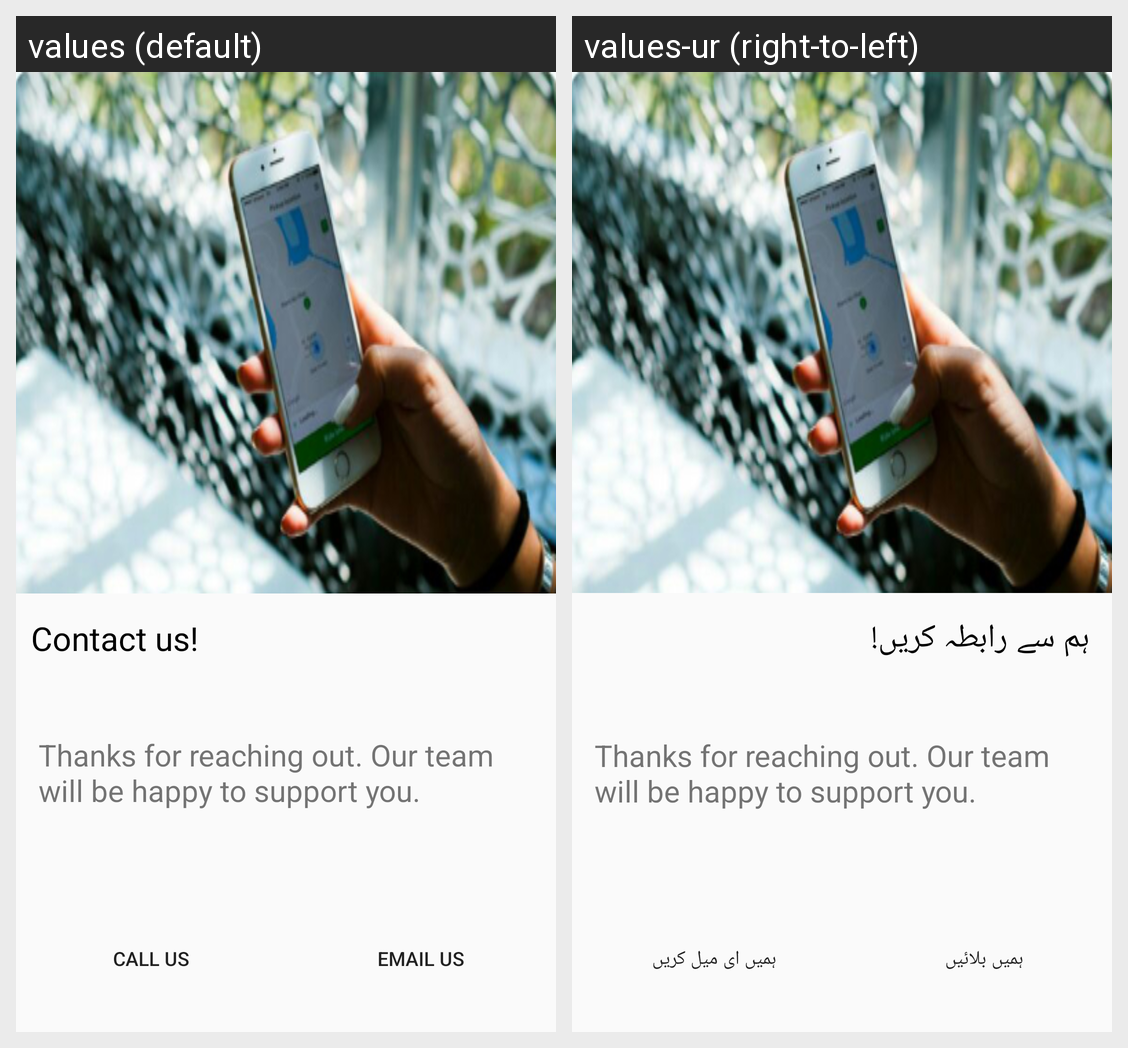

Here is an Android app screen in its default locale and in the app's own translations. Write out the translated-string differences for the strings that appear on this screen.
Android screen res/layout/activity_contactusdialog.xml rendered under 2 locales, left to right: values (default), values-ur (right-to-left). Device: Nexus 5 (rendered at 1080×1920; each locale shown at half size, 540×960, under a caption strip naming it); theme AppTheme.
Strings drawn on this screen, with the default value and each locale's value (text and hints the layout hard-codes, and strings that could not be matched under every locale, appear in the picture but are not listed):

contact_us
  values: Contact us!
  values-ur: ہم سے رابطہ کریں!

call_us
  values: Call us
  values-ur: ہمیں بلائیں

email_us
  values: Email us
  values-ur: ہمیں ای میل کریں
